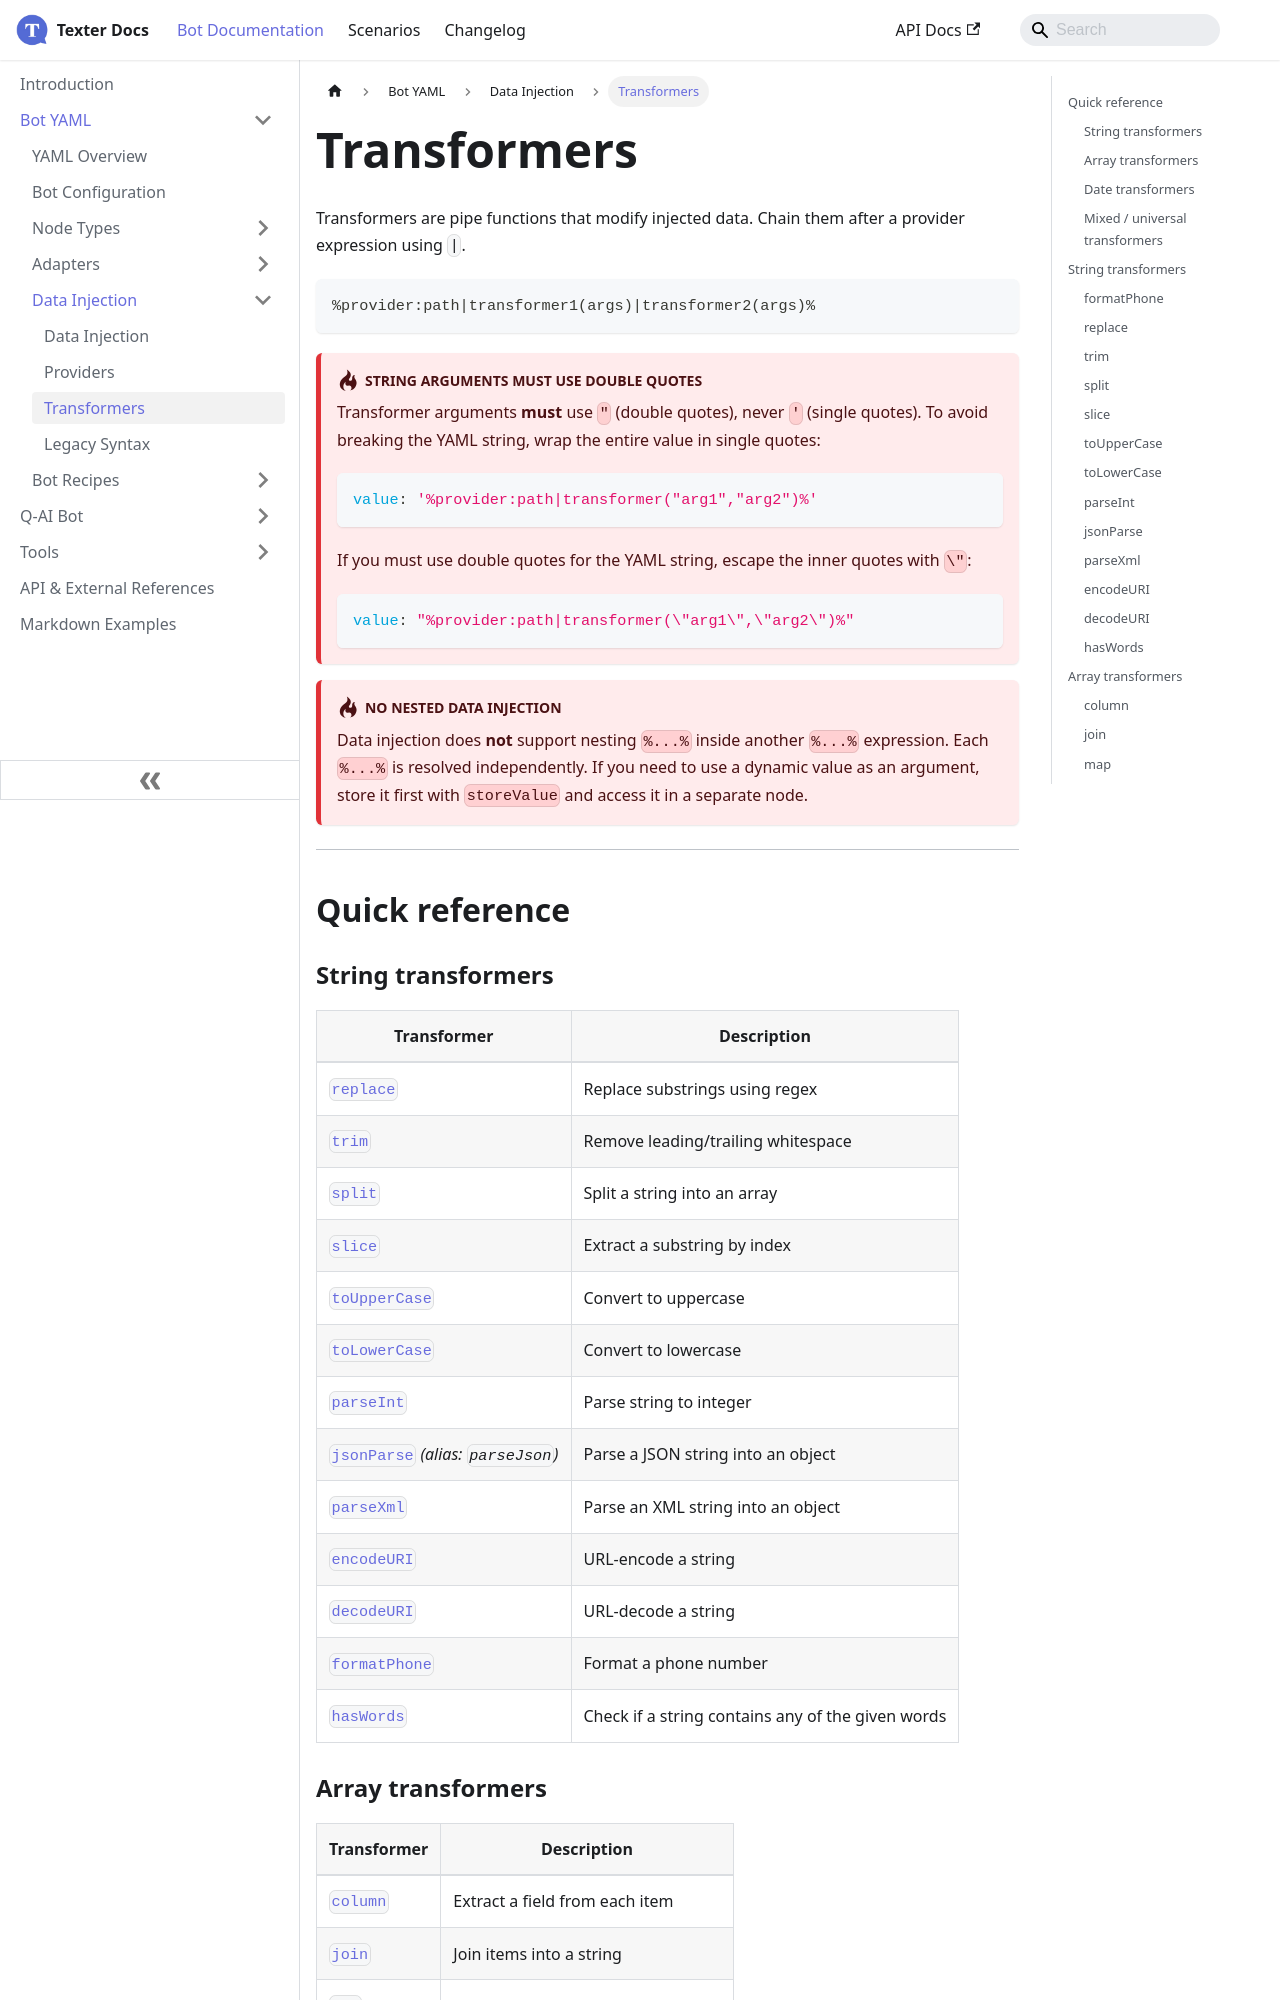

repository: whatsper/texterdocs · page: docs/YAML/Data Injection/Transformers.html · generator: docusaurus

---
sidebar_position: 3
---

# Transformers

Transformers are pipe functions that modify injected data. Chain them after a provider expression using `|`.

```
%provider:path|transformer1(args)|transformer2(args)%
```

:::danger[String arguments must use double quotes]
Transformer arguments **must** use `"` (double quotes), never `'` (single quotes). To avoid breaking the YAML string, wrap the entire value in single quotes:

```yaml
value: '%provider:path|transformer("arg1","arg2")%'
```

If you must use double quotes for the YAML string, escape the inner quotes with `\"`:

```yaml
value: "%provider:path|transformer(\"arg1\",\"arg2\")%"
```
:::

:::danger[No nested data injection]
Data injection does **not** support nesting `%...%` inside another `%...%` expression. Each `%...%` is resolved independently. If you need to use a dynamic value as an argument, store it first with `storeValue` and access it in a separate node.
:::

---

## Quick reference

### String transformers

| Transformer | Description |
|-------------|-------------|
| [`replace`](#replace) | Replace substrings using regex |
| [`trim`](#trim) | Remove leading/trailing whitespace |
| [`split`](#split) | Split a string into an array |
| [`slice`](#slice) | Extract a substring by index |
| [`toUpperCase`](#touppercase) | Convert to uppercase |
| [`toLowerCase`](#tolowercase) | Convert to lowercase |
| [`parseInt`](#parseint) | Parse string to integer |
| [`jsonParse`](#jsonparse) *(alias: `parseJson`)* | Parse a JSON string into an object |
| [`parseXml`](#parsexml) | Parse an XML string into an object |
| [`encodeURI`](#encodeuri) | URL-encode a string |
| [`decodeURI`](#decodeuri) | URL-decode a string |
| [`formatPhone`](#formatphone) | Format a phone number |
| [`hasWords`](#haswords) | Check if a string contains any of the given words |
